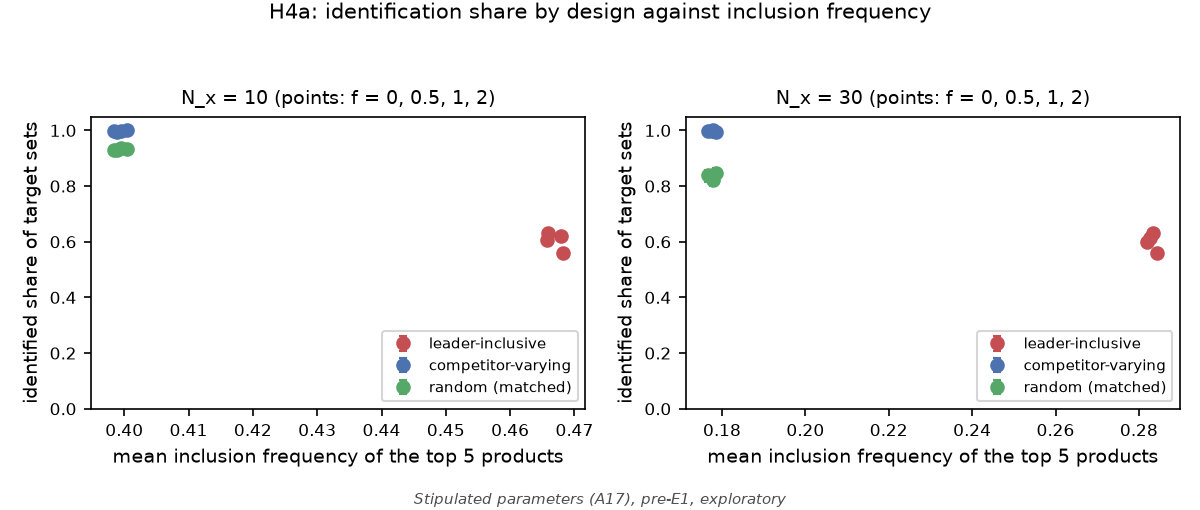

The data file committed next to this chart (first rows):
# Stipulated parameters (A17), pre-E1, exploratory
n_x, design, f, inclusion_top5, inclusion_leader, share, ci_low, ci_high
10, leader_inclusive, 0.0, 0.4681, 1.0, 0.56, 0.56, 0.56
10, leader_inclusive, 0.5, 0.4658, 1.0, 0.6056, 0.5952, 0.6164
10, leader_inclusive, 1.0, 0.4678, 1.0, 0.6192, 0.6078, 0.6312
10, leader_inclusive, 2.0, 0.4658, 1.0, 0.63, 0.6173, 0.643
10, competitor_varying, 0.0, 0.4004, 0.402, 1.0, 1.0, 1.0
10, competitor_varying, 0.5, 0.3995, 0.4, 0.9975, 0.9955, 0.9989
10, competitor_varying, 1.0, 0.3983, 0.4017, 0.997, 0.9957, 0.9983
10, competitor_varying, 2.0, 0.3989, 0.399, 0.9939, 0.9917, 0.9958
10, random, 0.0, 0.4004, 0.402, 0.933, 0.9204, 0.945
10, random, 0.5, 0.3995, 0.4, 0.9384, 0.9277, 0.9479
10, random, 1.0, 0.3983, 0.4017, 0.9296, 0.9194, 0.94
10, random, 2.0, 0.3989, 0.399, 0.9292, 0.9185, 0.939
30, leader_inclusive, 0.0, 0.2844, 1.0, 0.5586, 0.5558, 0.56
30, leader_inclusive, 0.5, 0.282, 1.0, 0.6, 0.5911, 0.6094
30, leader_inclusive, 1.0, 0.2826, 1.0, 0.6131, 0.6021, 0.6243
30, leader_inclusive, 2.0, 0.2834, 1.0, 0.6328, 0.6191, 0.6457
30, competitor_varying, 0.0, 0.1778, 0.1763, 1.0, 1.0, 1.0
30, competitor_varying, 0.5, 0.1775, 0.1731, 0.9991, 0.9981, 0.9998
30, competitor_varying, 1.0, 0.1767, 0.1782, 0.9981, 0.9968, 0.9992
30, competitor_varying, 2.0, 0.1786, 0.1832, 0.9959, 0.9929, 0.9982
30, random, 0.0, 0.1778, 0.1763, 0.8224, 0.7996, 0.846
30, random, 0.5, 0.1775, 0.1731, 0.8336, 0.8094, 0.8543
30, random, 1.0, 0.1767, 0.1782, 0.839, 0.8157, 0.8596
30, random, 2.0, 0.1786, 0.1832, 0.8482, 0.8295, 0.8665
